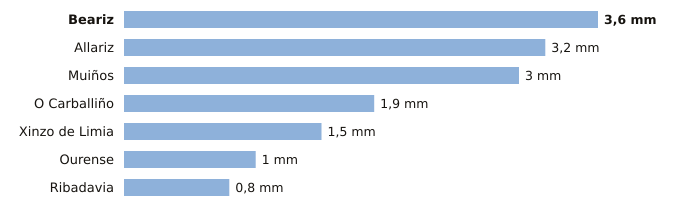

Data behind this chart, as committed beside it:
estacion, provincia, indicativo, mm_6_dias_anteriores, mm_hoy, mm_7_dias, horas_de_hoy
Beariz, Ourense, 1696O, 3.6, 0.0, 3.6, 3
Allariz, Ourense, 1706A, 3.2, 0.0, 3.2, 1
Muiños, Ourense, 1738U, 3.0, 0.0, 3.0, 4
O Carballiño, Ourense, 1700X, 1.9, 0.0, 1.9, 4
Xinzo de Limia, Ourense, 1735X, 1.5, 0.0, 1.5, 4
Ourense, Ourense, 1690A, 1.0, 0.0, 1.0, 4
Ribadavia, Ourense, 1701X, 0.8, 0.0, 0.8, 3
